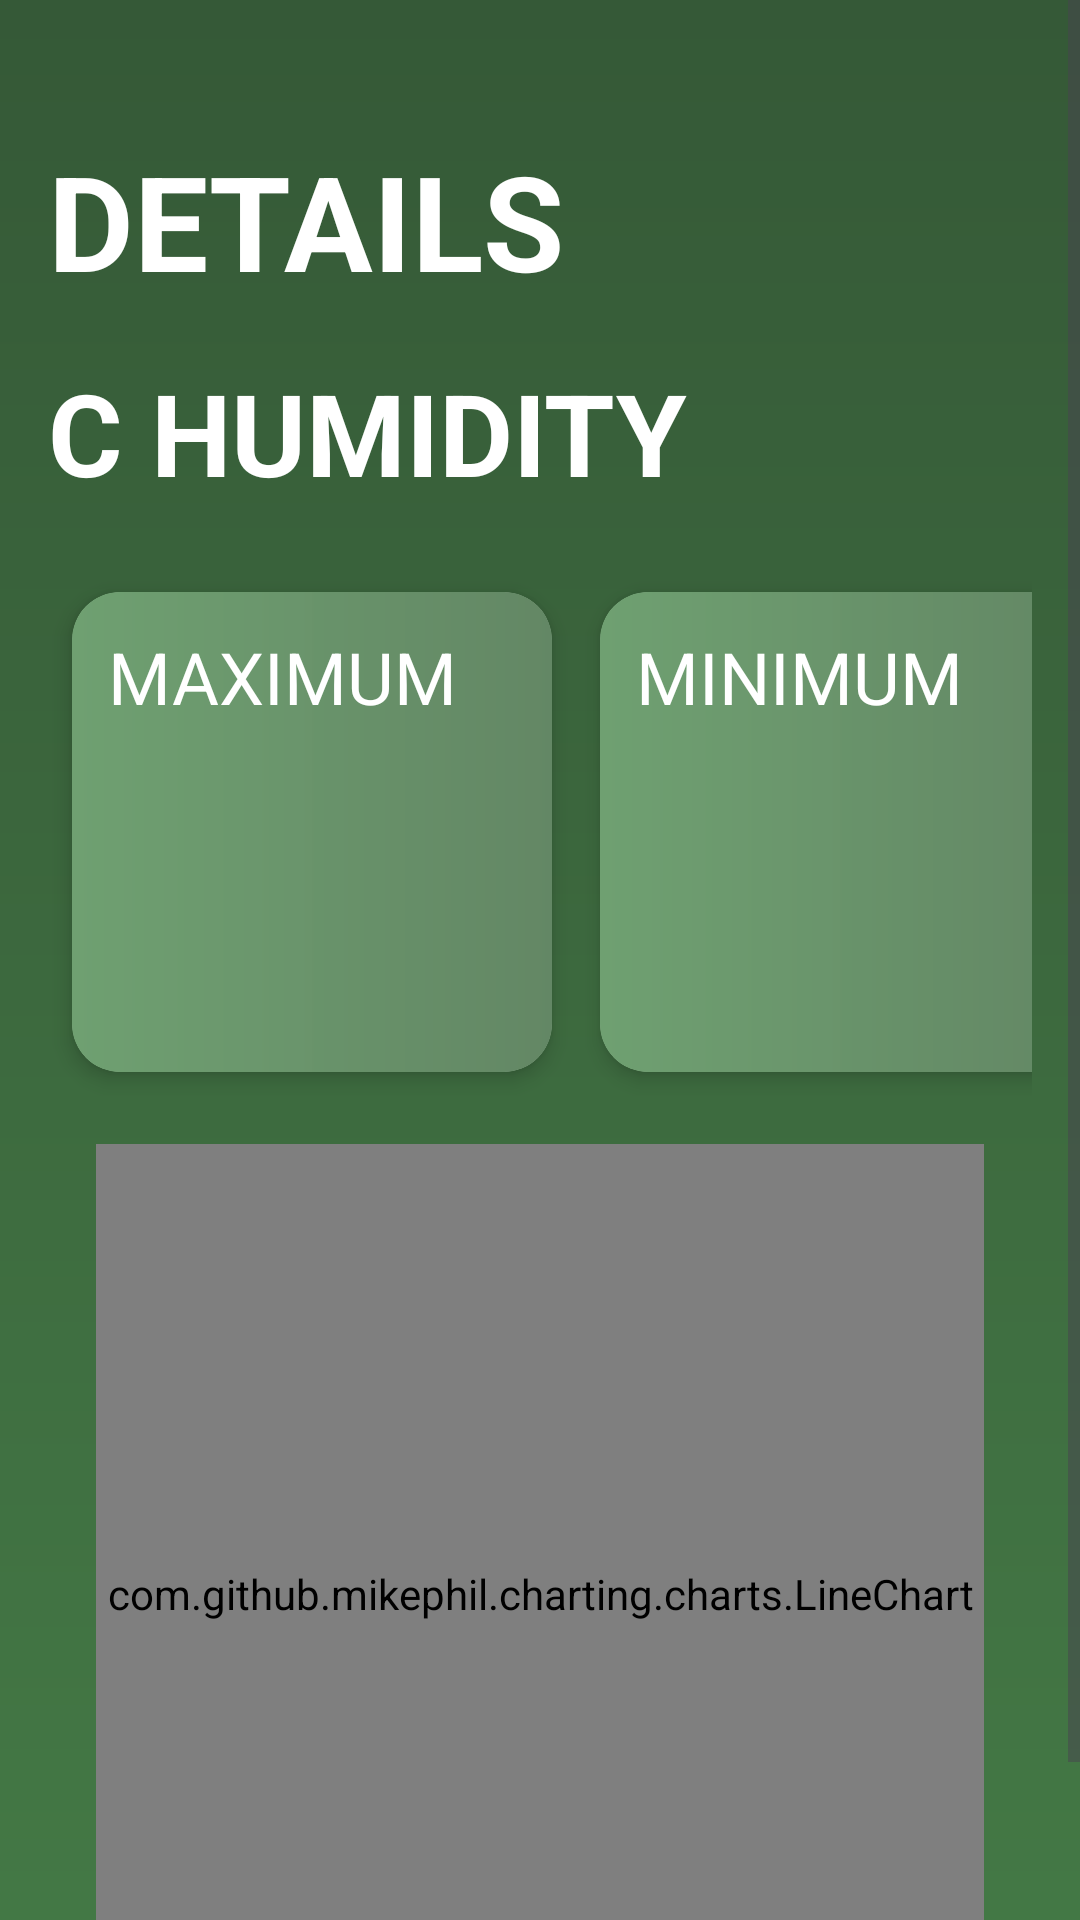

Write the Android layout XML for this screen, with the resource values it uses.
<!-- AndroidManifest.xml: application theme Theme.Soni_innogeek -->
<!-- res/layout/fragment_humidity_card.xml -->
<?xml version="1.0" encoding="utf-8"?>

<FrameLayout xmlns:app="http://schemas.android.com/apk/res-auto"
    android:id="@+id/tempCard"
    xmlns:android="http://schemas.android.com/apk/res/android"
    xmlns:tools="http://schemas.android.com/tools"
    android:layout_width="match_parent"
    android:layout_height="match_parent"
    tools:context=".frags.humidityCardFrag"
    android:background="@drawable/humdfragbkg">

    <ScrollView
        android:layout_width="match_parent"
        android:layout_height="match_parent">

        <LinearLayout
            android:layout_width="match_parent"
            android:layout_height="match_parent"
            android:orientation="vertical"
            android:layout_marginStart="16dp"
            android:layout_marginEnd="16dp">




            <TextView
                android:layout_width="match_parent"
                android:layout_height="wrap_content"
                android:text="DETAILS"
                android:textColor="#FFFFFF"
                android:textSize="44sp"
                android:layout_marginTop="44dp"
                android:textStyle="bold"/>



            <LinearLayout
                android:layout_width="wrap_content"
                android:layout_height="wrap_content"
                android:orientation="horizontal">

                <TextView
                    android:id="@+id/currentHumidityText"
                    android:layout_width="wrap_content"
                    android:layout_height="wrap_content"
                    android:text="C HUMIDITY"
                    android:textStyle="bold"
                    android:textColor="#ffff"
                    android:textSize="38sp"
                    android:layout_marginTop="16dp"
                    android:layout_marginBottom="16dp"/>

                <LinearLayout
                    android:layout_width="match_parent"
                    android:layout_height="wrap_content"
                    android:orientation="horizontal">
                    <TextView
                        android:layout_width="wrap_content"
                        android:layout_height="wrap_content"
                        android:textColor="#ffff"
                        android:text=""
                        android:textStyle="bold"
                        android:textSize="32sp" />
                </LinearLayout>

            </LinearLayout>

            <LinearLayout
                android:layout_width="wrap_content"
                android:layout_height="wrap_content"
                android:orientation="horizontal">
                <androidx.cardview.widget.CardView
                    android:layout_width="160dp"
                    android:layout_height="160dp"
                    android:layout_marginRight="8dp"
                    android:layout_marginTop="12dp"
                    android:layout_marginLeft="8dp"
                    android:layout_marginBottom="8dp"
                    app:cardCornerRadius="16dp"
                    app:cardElevation="4dp">

                    <LinearLayout
                        android:layout_width="match_parent"
                        android:layout_height="match_parent"
                        android:background="@drawable/humdfragbkg1">
                        <TextView
                            android:id="@+id/maxhumiditytext"
                            android:layout_width="match_parent"
                            android:layout_height="wrap_content"
                            android:text="MAXIMUM "

                            android:textSize="24sp"
                            android:textColor="#ffff"
                            android:layout_marginTop="12dp"
                            android:layout_marginStart="12dp"/>
                    </LinearLayout>

                </androidx.cardview.widget.CardView>

                <androidx.cardview.widget.CardView
                    android:layout_width="160dp"
                    android:layout_height="160dp"
                    android:layout_marginRight="12dp"
                    android:layout_marginTop="12dp"
                    android:layout_marginLeft="8dp"
                    android:layout_marginBottom="8dp"
                    app:cardCornerRadius="16dp"
                    app:cardElevation="4dp">

                    <LinearLayout
                        android:layout_width="match_parent"
                        android:layout_height="match_parent"
                        android:background="@drawable/humdfragbkg1">
                        <TextView
                            android:id="@+id/minHumidityText"
                            android:layout_width="match_parent"
                            android:layout_height="wrap_content"
                            android:text="MINIMUM "

                            android:textSize="24sp"
                            android:textColor="#ffff"
                            android:layout_marginTop="12dp"
                            android:layout_marginStart="12dp"/>
                    </LinearLayout>
                </androidx.cardview.widget.CardView>


            </LinearLayout>





            <com.github.mikephil.charting.charts.LineChart
                android:id="@+id/humidityChart"
                android:layout_width="match_parent"
                android:layout_height="300dp"
                android:layout_margin="16dp"
                app:layout_constraintBottom_toBottomOf="parent"
                app:layout_constraintTop_toTopOf="parent"/>





        </LinearLayout>
    </ScrollView>

</FrameLayout>
<!-- resources referenced by this layout -->
<resources>
  <!-- drawable humdfragbkg (drawable) -->
  <?xml version="1.0" encoding="utf-8"?>
  
  <shape xmlns:android="http://schemas.android.com/apk/res/android">
  <gradient android:startColor="#E51E4620"
      android:endColor="#E52E6930"
      android:angle="@integer/material_motion_duration_short_1">
  
  </gradient>
  </shape>
  <!-- drawable humdfragbkg1 (drawable) -->
  <?xml version="1.0" encoding="utf-8"?>
  
  <shape xmlns:android="http://schemas.android.com/apk/res/android">
      <gradient android:startColor="#B6357A38"
          android:endColor="#B7265828">
  
      </gradient>
  </shape>
  <style name="Theme.Soni_innogeek" parent="Base.Theme.Soni_innogeek" />
  <style name="Base.Theme.Soni_innogeek" parent="Theme.Material3.Light.NoActionBar">
          <item name="android:statusBarColor">@android:color/transparent</item>
          <item name="android:windowLightStatusBar">true</item>
      </style>
</resources>
